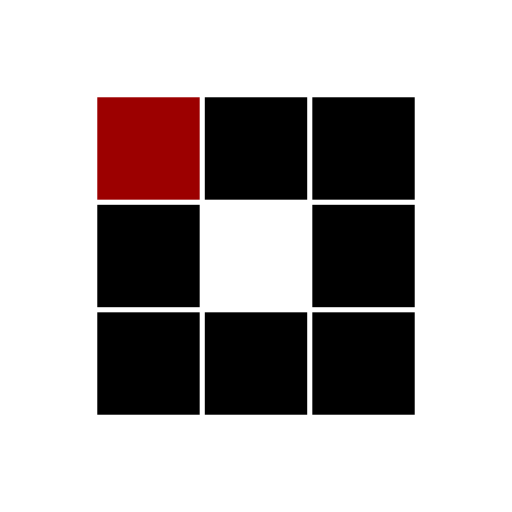
t = 0.00 s
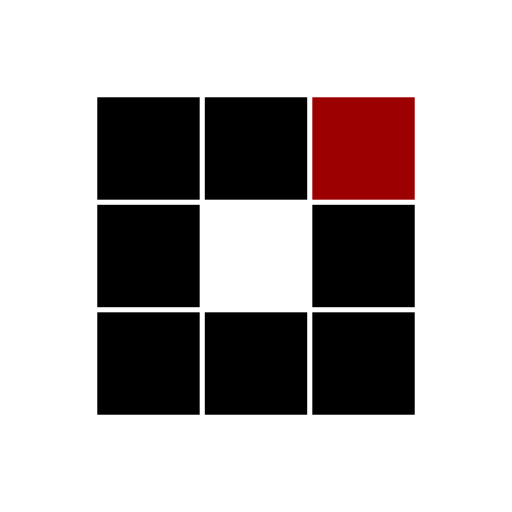
t = 0.31 s
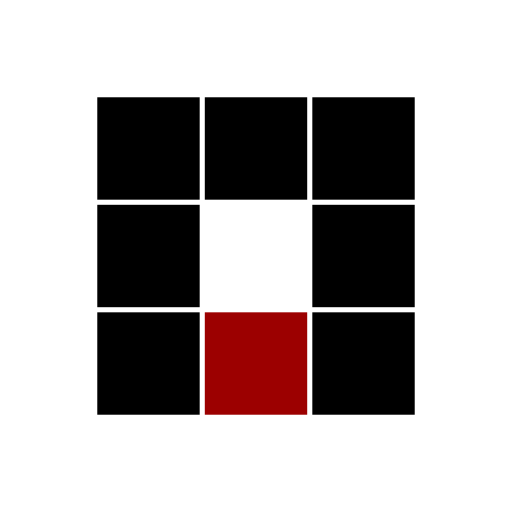
t = 0.63 s
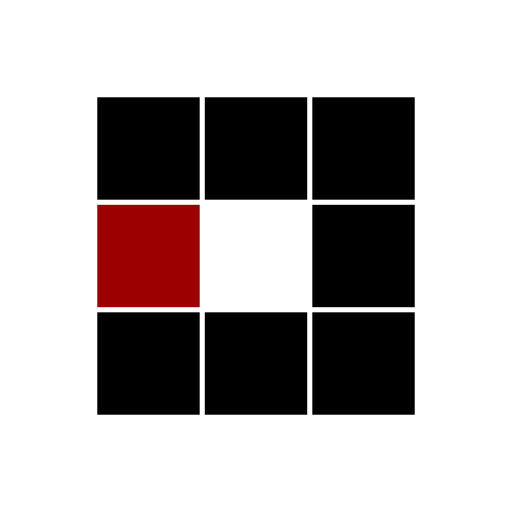
t = 0.94 s
t = 1.25 s: frame unchanged from t = 0.31 s, image omitted
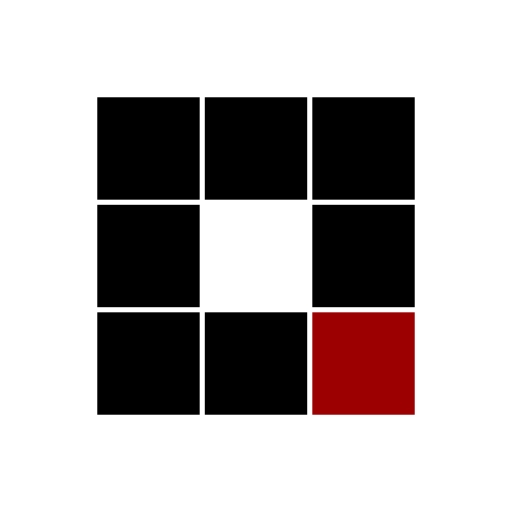
t = 1.53 s

The animated SVG that drew these frames (rendered in a browser with its animation timeline set to each time). Animation: 8 SMIL elements (animate=8); one cycle of 1.88 s, repeats indefinitely.

<?xml version="1.0" encoding="utf-8"?>
<svg xmlns="http://www.w3.org/2000/svg" xmlns:xlink="http://www.w3.org/1999/xlink" style="margin: auto; background: none; display: block; shape-rendering: auto;" width="100px" height="100px" viewBox="0 0 100 100" preserveAspectRatio="xMidYMid">
<rect x="19" y="19" width="20" height="20" fill="#000000">
  <animate attributeName="fill" values="#9c0000;#000000;#000000" keyTimes="0;0.125;1" dur="1s" repeatCount="indefinite" begin="0s" calcMode="discrete"></animate>
</rect><rect x="40" y="19" width="20" height="20" fill="#000000">
  <animate attributeName="fill" values="#9c0000;#000000;#000000" keyTimes="0;0.125;1" dur="1s" repeatCount="indefinite" begin="0.125s" calcMode="discrete"></animate>
</rect><rect x="61" y="19" width="20" height="20" fill="#000000">
  <animate attributeName="fill" values="#9c0000;#000000;#000000" keyTimes="0;0.125;1" dur="1s" repeatCount="indefinite" begin="0.25s" calcMode="discrete"></animate>
</rect><rect x="19" y="40" width="20" height="20" fill="#000000">
  <animate attributeName="fill" values="#9c0000;#000000;#000000" keyTimes="0;0.125;1" dur="1s" repeatCount="indefinite" begin="0.875s" calcMode="discrete"></animate>
</rect><rect x="61" y="40" width="20" height="20" fill="#000000">
  <animate attributeName="fill" values="#9c0000;#000000;#000000" keyTimes="0;0.125;1" dur="1s" repeatCount="indefinite" begin="0.375s" calcMode="discrete"></animate>
</rect><rect x="19" y="61" width="20" height="20" fill="#000000">
  <animate attributeName="fill" values="#9c0000;#000000;#000000" keyTimes="0;0.125;1" dur="1s" repeatCount="indefinite" begin="0.75s" calcMode="discrete"></animate>
</rect><rect x="40" y="61" width="20" height="20" fill="#000000">
  <animate attributeName="fill" values="#9c0000;#000000;#000000" keyTimes="0;0.125;1" dur="1s" repeatCount="indefinite" begin="0.625s" calcMode="discrete"></animate>
</rect><rect x="61" y="61" width="20" height="20" fill="#000000">
  <animate attributeName="fill" values="#9c0000;#000000;#000000" keyTimes="0;0.125;1" dur="1s" repeatCount="indefinite" begin="0.5s" calcMode="discrete"></animate>
</rect>
<!-- [ldio] generated by https://loading.io/ --></svg>